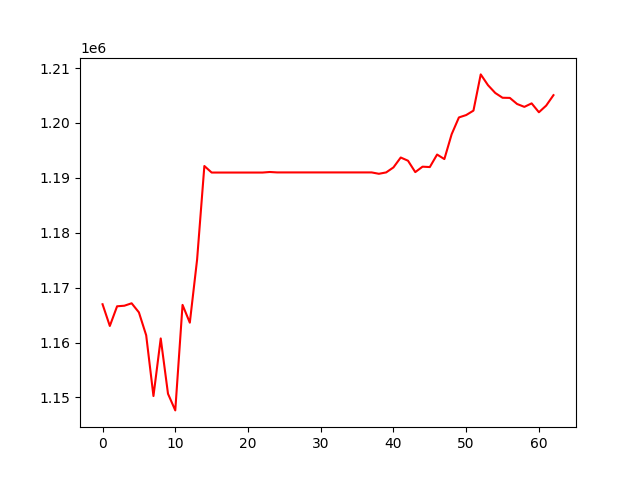

Values plotted in this chart, from the file beside it:
, 0
0, 1166975
1, 1163018
2, 1166602
3, 1166706
4, 1167149
5, 1165492
6, 1161322
7, 1150253
8, 1160744
9, 1150667
10, 1147635
11, 1166858
12, 1163618
13, 1175102
14, 1192159
15, 1190967
16, 1190967
17, 1190967
18, 1190967
19, 1190967
20, 1190967
21, 1190967
22, 1190967
23, 1191068
24, 1190989
25, 1190989
26, 1190989
27, 1190989
28, 1190989
29, 1190989
30, 1190989
31, 1190989
32, 1190989
33, 1190989
34, 1190989
35, 1190989
36, 1190989
37, 1190989
38, 1190740
39, 1190993
40, 1191903
41, 1193707
42, 1193121
43, 1191047
44, 1192036
45, 1191967
46, 1194247
47, 1193420
48, 1197939
49, 1201006
50, 1201441
51, 1202251
52, 1208847
53, 1206883
54, 1205462
55, 1204592
56, 1204566
57, 1203456
58, 1202932
59, 1203569
... 3 more rows
